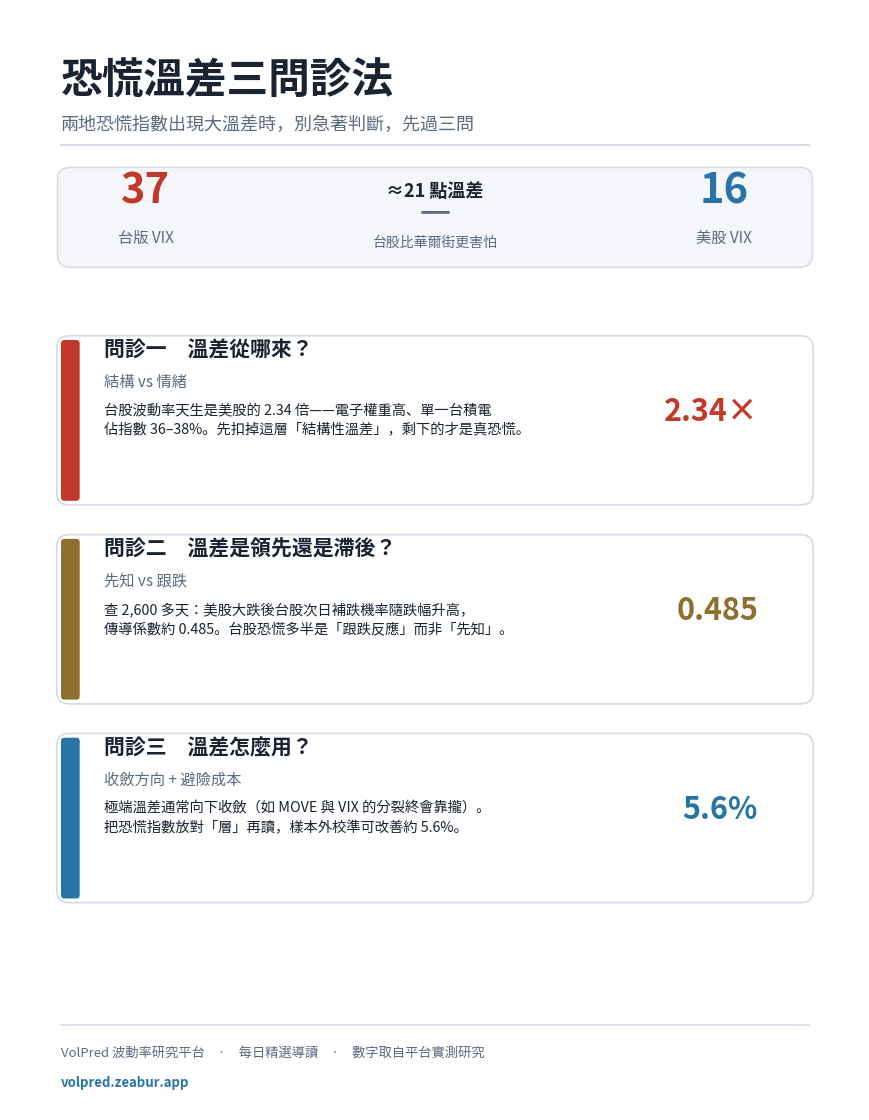

Python code for this plot:
"""恐慌溫差三問診法 — daily_digest 20260710 框架 summary poster.
純框架合成圖（非內文證據圖），供懶人包使用。數字取自策展來源文章。
"""
import matplotlib
matplotlib.use("Agg")
import matplotlib.pyplot as plt
from matplotlib.patches import FancyBboxPatch
import matplotlib.font_manager as fm
import os

# 中文字型
for fp in [
    "/System/Library/Fonts/PingFang.ttc",
    "/System/Library/Fonts/STHeiti Medium.ttc",
    "/System/Library/Fonts/Hiragino Sans GB.ttc",
]:
    if os.path.exists(fp):
        fm.fontManager.addfont(fp)
        plt.rcParams["font.family"] = fm.FontProperties(fname=fp).get_name()
        break
plt.rcParams["axes.unicode_minus"] = False

INK = "#1a2332"
MUTED = "#5b6b82"
ACCENT = "#c0392b"   # 恐慌紅
COOL = "#2874a6"     # 冷靜藍
CARD = "#f4f6f9"
LINE = "#d6dde6"

fig = plt.figure(figsize=(8.5, 11), dpi=150)
fig.patch.set_facecolor("white")
ax = fig.add_axes([0, 0, 1, 1])
ax.set_xlim(0, 100)
ax.set_ylim(0, 130)
ax.axis("off")

# 標題
ax.text(6, 124, "恐慌溫差三問診法", fontsize=30, fontweight="bold", color=INK, va="top")
ax.text(6, 117.5, "兩地恐慌指數出現大溫差時，別急著判斷，先過三問", fontsize=13, color=MUTED, va="top")
ax.plot([6, 94], [114, 114], color=LINE, lw=1.5)

# 頭條數據帶
band = FancyBboxPatch((6, 100), 88, 11, boxstyle="round,pad=0.4,rounding_size=1.5",
                      fc=CARD, ec=LINE, lw=1.2)
ax.add_patch(band)
ax.text(16, 108.5, "37", fontsize=30, fontweight="bold", color=ACCENT, ha="center", va="center")
ax.text(16, 103, "台版 VIX", fontsize=11, color=MUTED, ha="center", va="center")
ax.text(50, 105.7, "－", fontsize=28, color=MUTED, ha="center", va="center")
ax.text(50, 108.5, "≈21 點溫差", fontsize=13, fontweight="bold", color=INK, ha="center", va="center")
ax.text(50, 102.5, "台股比華爾街更害怕", fontsize=10, color=MUTED, ha="center", va="center")
ax.text(84, 108.5, "16", fontsize=30, fontweight="bold", color=COOL, ha="center", va="center")
ax.text(84, 103, "美股 VIX", fontsize=11, color=MUTED, ha="center", va="center")

# 三問卡片
questions = [
    ("問診一　溫差從哪來？", "結構 vs 情緒",
     "台股波動率天生是美股的 2.34 倍——電子權重高、單一台積電\n"
     "佔指數 36–38%。先扣掉這層「結構性溫差」，剩下的才是真恐慌。",
     "2.34×"),
    ("問診二　溫差是領先還是滯後？", "先知 vs 跟跌",
     "查 2,600 多天：美股大跌後台股次日補跌機率隨跌幅升高，\n"
     "傳導係數約 0.485。台股恐慌多半是「跟跌反應」而非「先知」。",
     "0.485"),
    ("問診三　溫差怎麼用？", "收斂方向 + 避險成本",
     "極端溫差通常向下收斂（如 MOVE 與 VIX 的分裂終會靠攏）。\n"
     "把恐慌指數放對「層」再讀，樣本外校準可改善約 5.6%。",
     "5.6%"),
]
y = 92
for i, (head, tag, body, big) in enumerate(questions):
    h = 22
    card = FancyBboxPatch((6, y - h + 2), 88, h - 3,
                          boxstyle="round,pad=0.5,rounding_size=1.5",
                          fc="white", ec=LINE, lw=1.3)
    ax.add_patch(card)
    # 左側序號條
    ax.add_patch(FancyBboxPatch((6, y - h + 2), 2.2, h - 3,
                 boxstyle="round,pad=0,rounding_size=0.4",
                 fc=ACCENT if i == 0 else (COOL if i == 2 else "#8e6f2e"), ec="none"))
    ax.text(11, y - 1, head, fontsize=15, fontweight="bold", color=INK, va="top")
    ax.text(11, y - 5, tag, fontsize=11, color=MUTED, va="top", style="italic")
    ax.text(11, y - 8.5, body, fontsize=10.3, color=INK, va="top", linespacing=1.5)
    ax.text(88, y - 9.5, big, fontsize=22, fontweight="bold",
            color=ACCENT if i == 0 else (COOL if i == 2 else "#8e6f2e"),
            ha="right", va="center")
    y -= h + 1.5

# 底註
ax.plot([6, 94], [10, 10], color=LINE, lw=1.2)
ax.text(6, 7.5, "VolPred 波動率研究平台　·　每日精選導讀　·　數字取自平台實測研究",
        fontsize=9.5, color=MUTED, va="top")
ax.text(6, 4, "volpred.zeabur.app", fontsize=9.5, color=COOL, va="top", fontweight="bold")

out = "experiments/_assets/digest_20260710_framework_poster.png"
os.makedirs("experiments/_assets", exist_ok=True)
fig.savefig(out, dpi=150, bbox_inches="tight", facecolor="white", pad_inches=0.3)
print("SAVED", out)
